Dataset: dataset (GitHub, Bamchon17/Chiikawa_Classification). Classes: Chiikawa, group, Hachiware, Usagi.

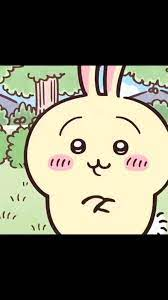
Label: Usagi

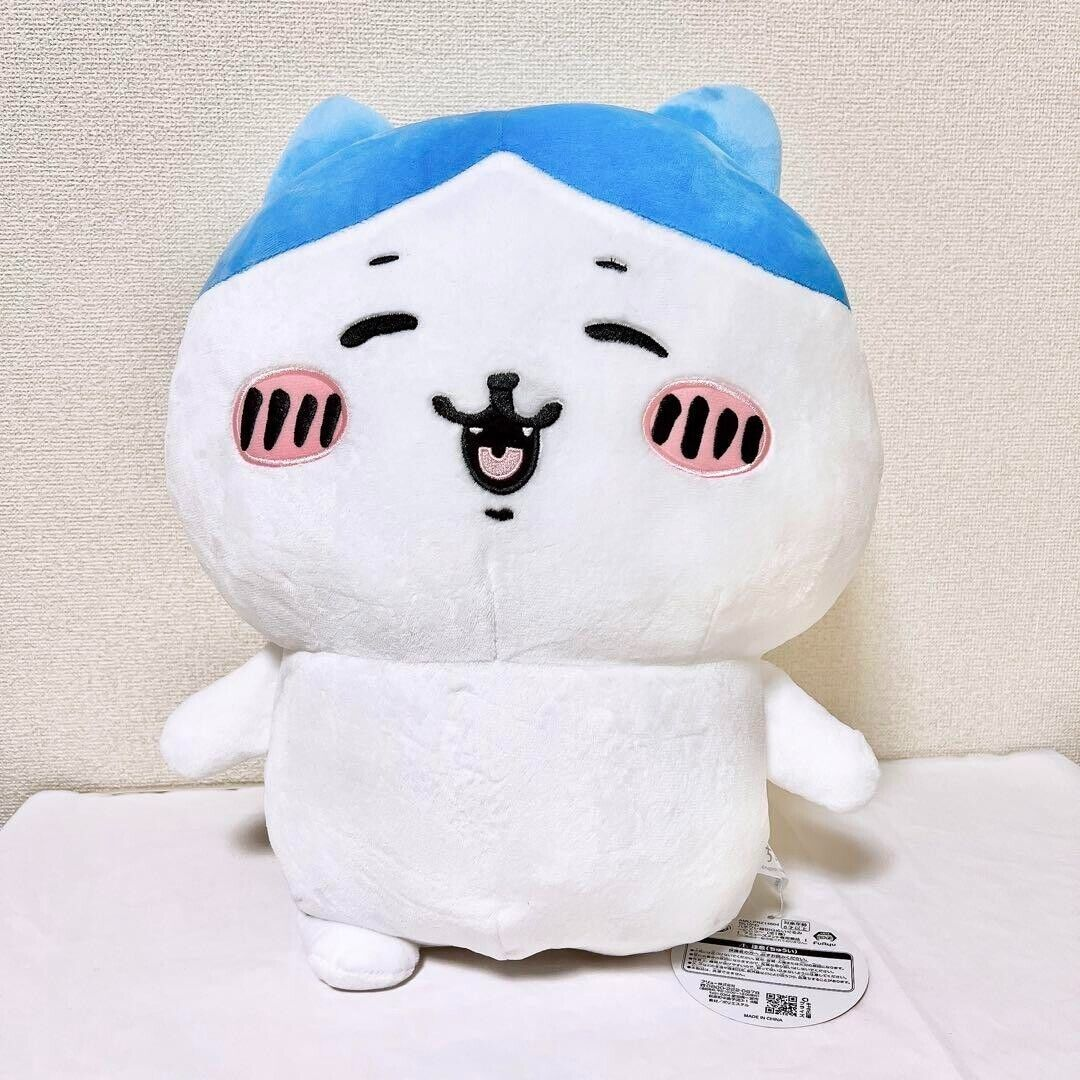
Label: Hachiware

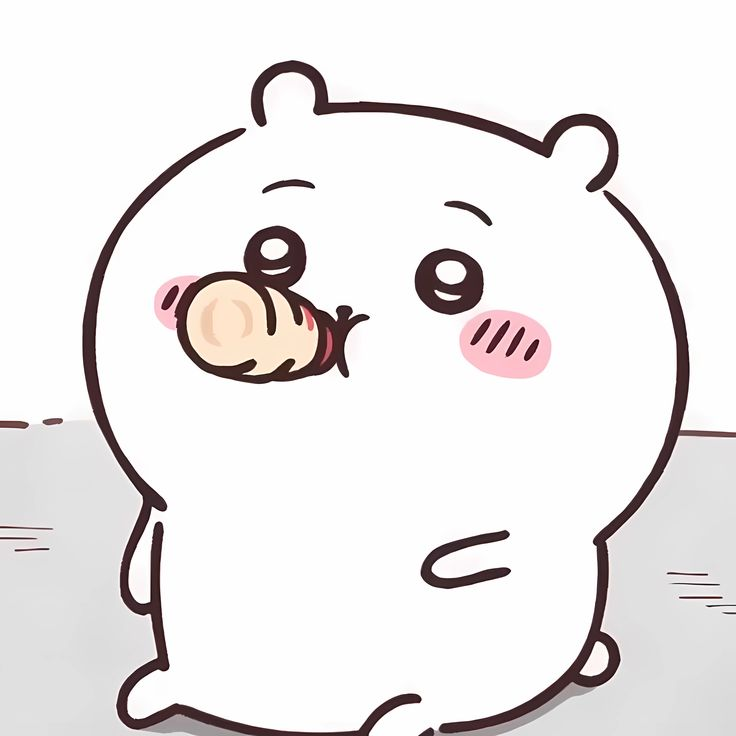
Label: Chiikawa

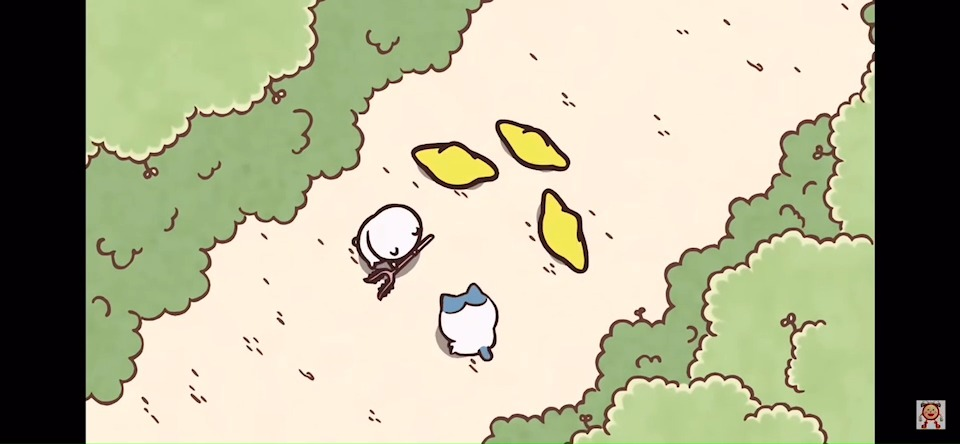
Label: group

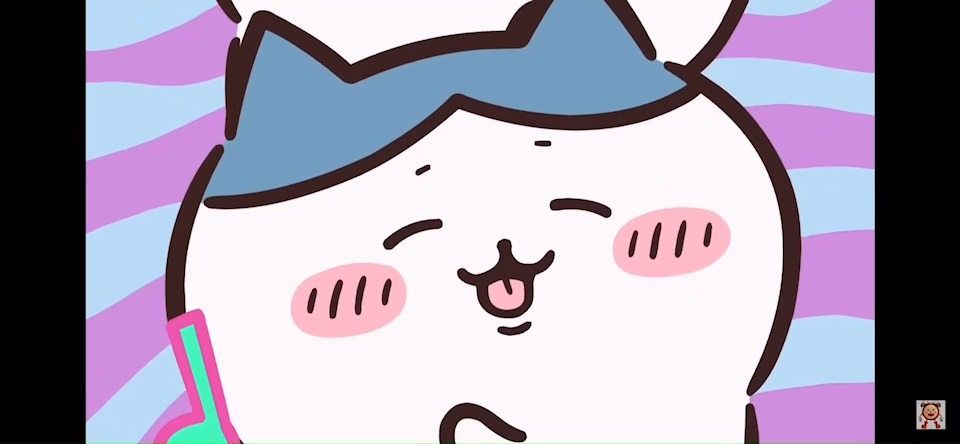
Label: Hachiware

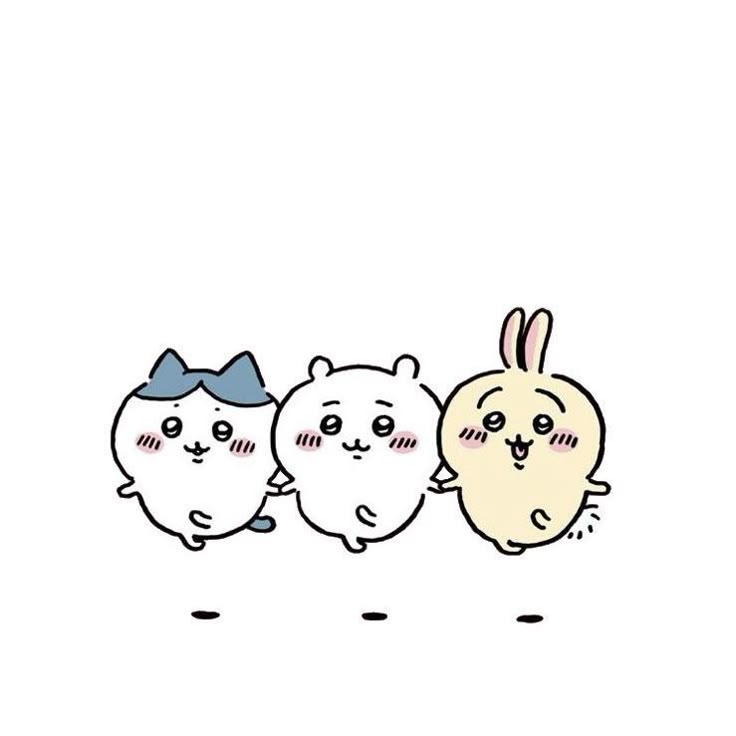
Label: group
